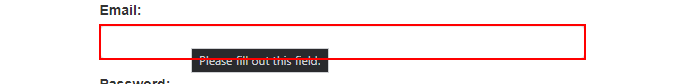
Workflow: System1_Login

Step 1: type "smindlondz@gmail.com" into the text box 'email'

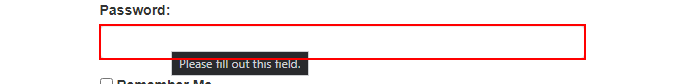
Step 2: type [Password] into the text box 'password'

Step 3: click on the button (no picture)

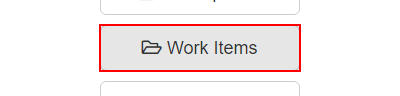
Step 4: click on the button 'Work Items' in window 'ACME System 1 - Dashboard' (chrome.exe)
